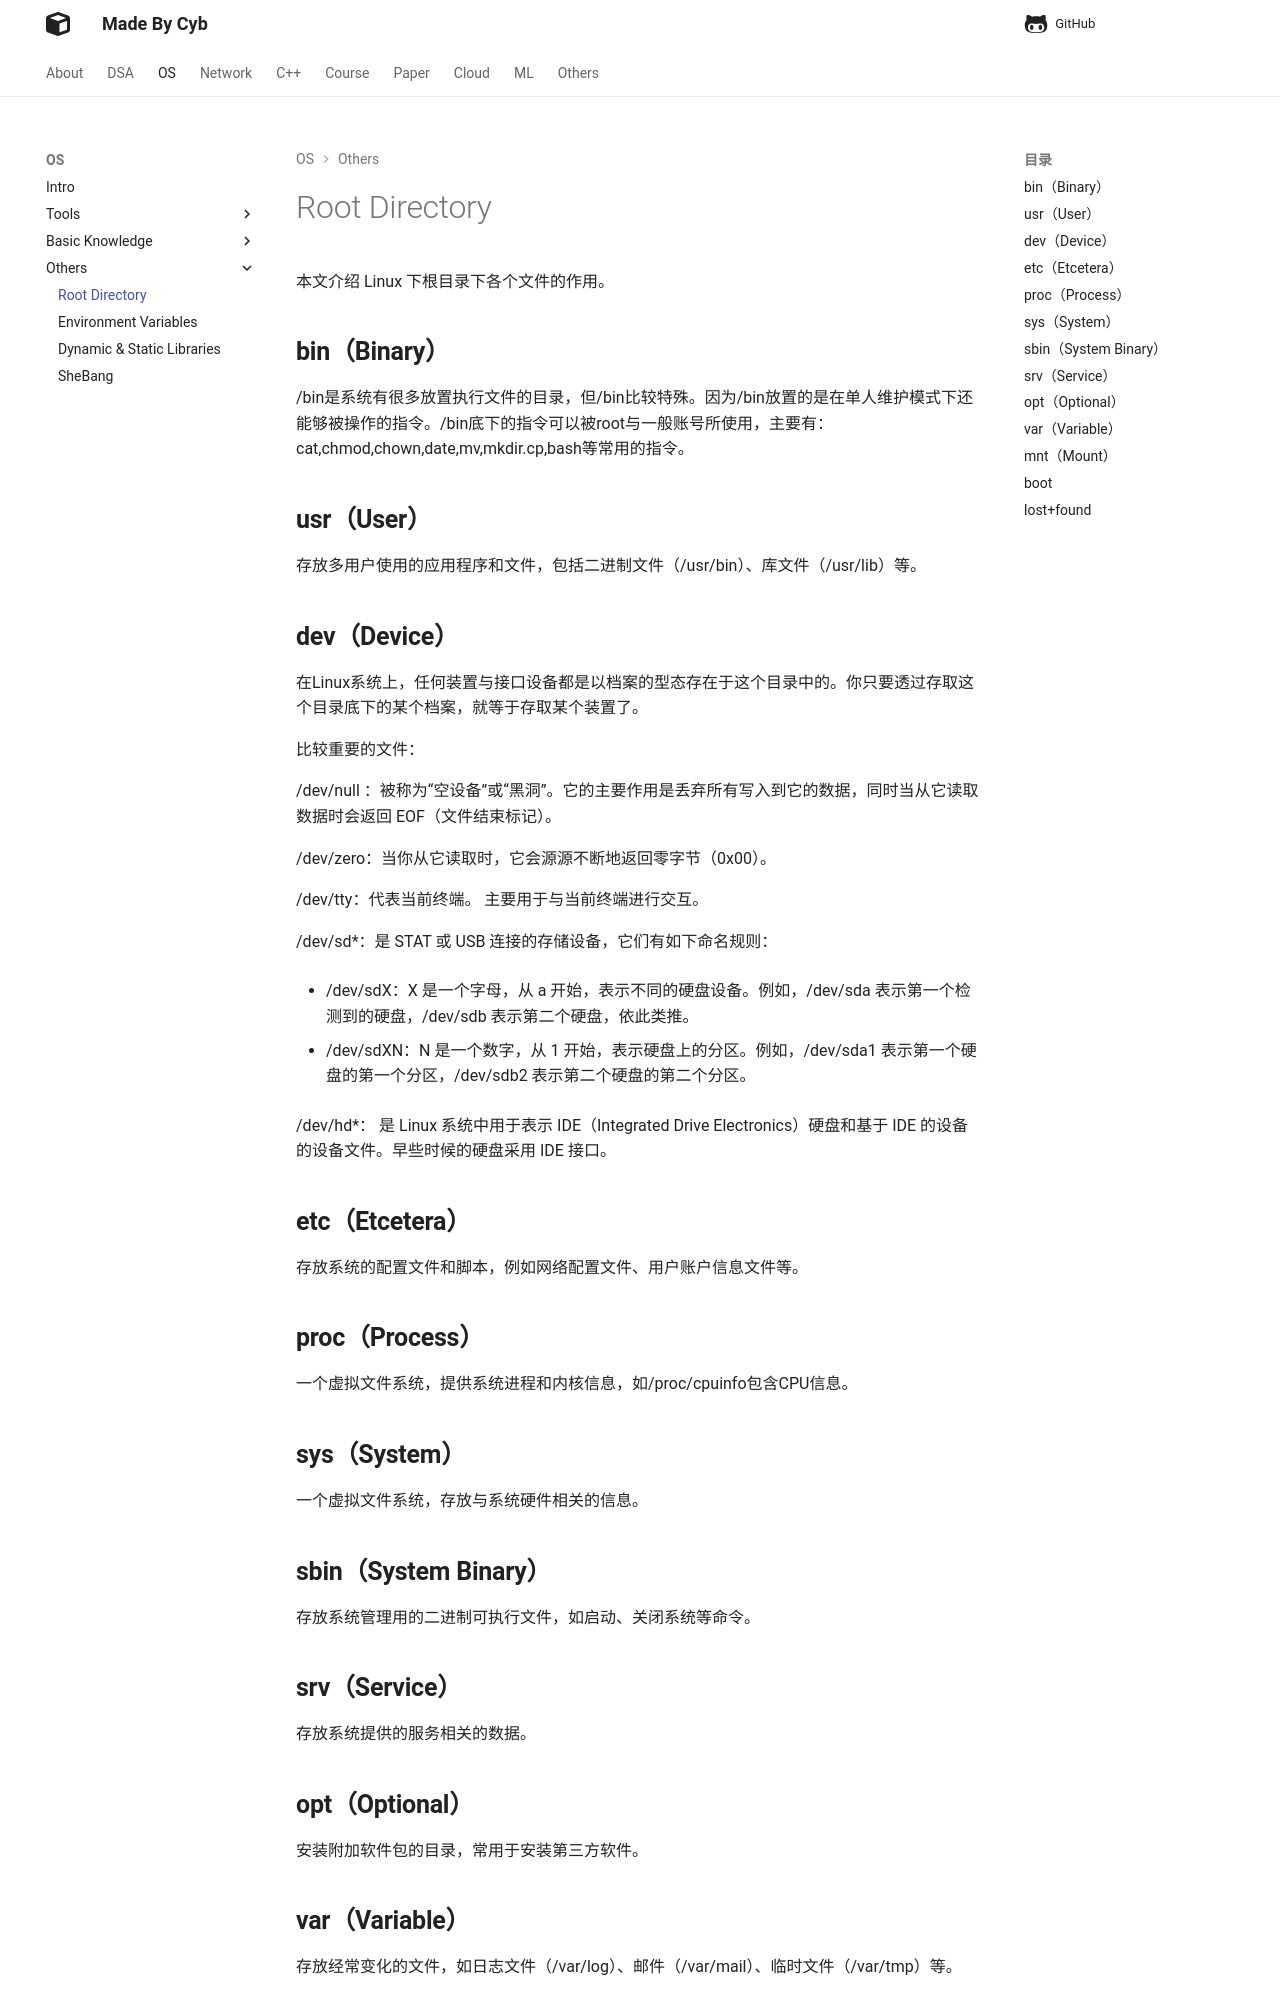

repository: idle-lab/idle-lab.github.io · page: os/others/root/root/index.html · generator: mkdocs



本文介绍 Linux 下根目录下各个文件的作用。

## **bin（Binary）**

/bin是系统有很多放置执行文件的目录，但/bin比较特殊。因为/bin放置的是在单人维护模式下还能够被操作的指令。/bin底下的指令可以被root与一般账号所使用，主要有：cat,chmod,chown,date,mv,mkdir.cp,bash等常用的指令。

## **usr（User）**

存放多用户使用的应用程序和文件，包括二进制文件（/usr/bin）、库文件（/usr/lib）等。

## **dev（Device）**

在Linux系统上，任何装置与接口设备都是以档案的型态存在于这个目录中的。你只要透过存取这个目录底下的某个档案，就等于存取某个装置了。

比较重要的文件：

/dev/null ：被称为“空设备”或“黑洞”。它的主要作用是丢弃所有写入到它的数据，同时当从它读取数据时会返回 EOF（文件结束标记）。

/dev/zero：当你从它读取时，它会源源不断地返回零字节（0x00）。

/dev/tty：代表当前终端。 主要用于与当前终端进行交互。

/dev/sd*：是 STAT 或 USB 连接的存储设备，它们有如下命名规则：

- /dev/sdX：X 是一个字母，从 a 开始，表示不同的硬盘设备。例如，/dev/sda 表示第一个检测到的硬盘，/dev/sdb 表示第二个硬盘，依此类推。

- /dev/sdXN：N 是一个数字，从 1 开始，表示硬盘上的分区。例如，/dev/sda1 表示第一个硬盘的第一个分区，/dev/sdb2 表示第二个硬盘的第二个分区。

/dev/hd*： 是 Linux 系统中用于表示 IDE（Integrated Drive Electronics）硬盘和基于 IDE 的设备的设备文件。早些时候的硬盘采用 IDE 接口。



## **etc（Etcetera）**

存放系统的配置文件和脚本，例如网络配置文件、用户账户信息文件等。

## **proc（Process）**

一个虚拟文件系统，提供系统进程和内核信息，如/proc/cpuinfo包含CPU信息。

## **sys（System）**

一个虚拟文件系统，存放与系统硬件相关的信息。

## **sbin（System Binary）**

存放系统管理用的二进制可执行文件，如启动、关闭系统等命令。

## **srv（Service）**

存放系统提供的服务相关的数据。
